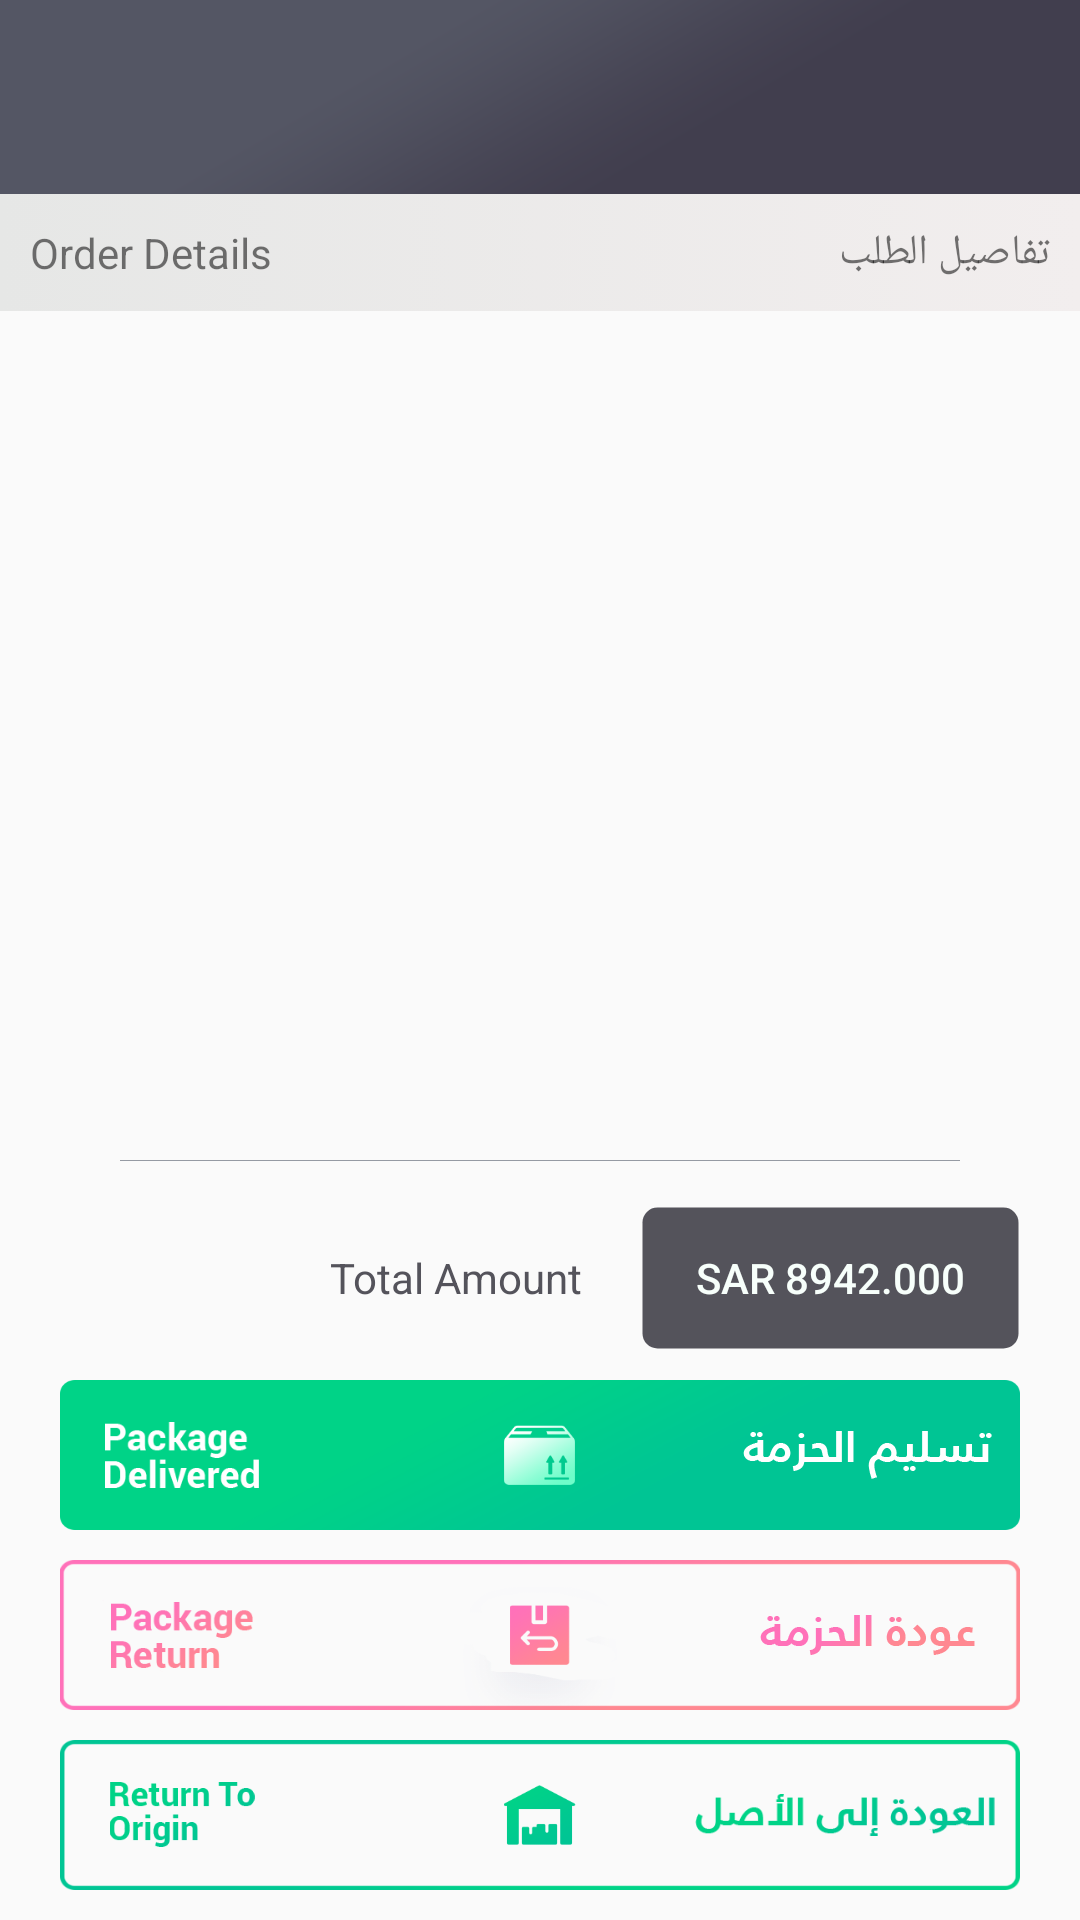

Here is an Android app screen rendered from its layout file. Give the layout XML and the strings, colors and styles it references.
<!-- AndroidManifest.xml: application theme AppTheme -->
<!-- res/layout/customer_not_availbale.xml -->
<?xml version="1.0" encoding="utf-8"?>
<RelativeLayout xmlns:android="http://schemas.android.com/apk/res/android"
    android:id="@+id/pick_up"
    android:layout_width="match_parent"
    android:layout_height="match_parent">

    <include
        android:id="@+id/toolbar"
        layout="@layout/toolbar">

    </include>

    <RelativeLayout
        android:id="@+id/text_box"
        android:layout_width="match_parent"
        android:layout_height="wrap_content"
        android:layout_below="@+id/toolbar"
        android:background="@drawable/activity_background">

        <TextView
            android:id="@+id/heading_order_details"
            android:layout_width="wrap_content"
            android:layout_height="wrap_content"
            android:layout_alignParentLeft="true"
            android:padding="10dp"
            android:text="Order Details" />

        <TextView
            android:layout_width="wrap_content"
            android:layout_height="wrap_content"
            android:layout_alignParentRight="true"
            android:padding="10dp"
            android:text="تفاصيل الطلب" />

    </RelativeLayout>

    <android.support.v7.widget.RecyclerView
        android:id="@+id/product_list"
        android:layout_width="match_parent"
        android:layout_height="wrap_content"
        android:layout_above="@+id/seperator"
        android:layout_below="@+id/text_box">

    </android.support.v7.widget.RecyclerView>

    <LinearLayout
        android:id="@+id/package_return_button"
        android:layout_width="match_parent"
        android:layout_height="50dp"
        android:layout_above="@+id/return_to_origin"
        android:layout_marginBottom="10dp"
        android:layout_marginLeft="20dp"
        android:layout_marginRight="20dp"
        android:background="@drawable/return_by_customer_background"
        android:orientation="horizontal"
        android:weightSum="11">

        <ImageView
            android:id="@+id/english_text1"
            android:layout_width="0dp"
            android:layout_height="wrap_content"
            android:layout_weight="4"
            android:duplicateParentState="true"
            android:paddingBottom="14dp"
            android:paddingRight="35dp"
            android:paddingTop="14dp"
            android:src="@drawable/package_return_english_text" />


        <ImageView
            android:id="@+id/icon1"
            android:layout_width="0dp"
            android:layout_height="wrap_content"
            android:layout_weight="3"
            android:duplicateParentState="true"
            android:padding="15dp"
            android:src="@drawable/package_return_icon" />


        <ImageView
            android:id="@+id/arabic_text1"
            android:layout_width="0dp"
            android:layout_height="wrap_content"
            android:layout_gravity="center_vertical"
            android:layout_weight="4"
            android:duplicateParentState="true"
            android:paddingBottom="18dp"
            android:paddingLeft="15dp"
            android:paddingTop="18dp"
            android:src="@drawable/package_return_arabic_text"

            />

    </LinearLayout>


    <LinearLayout
        android:layout_width="match_parent"
        android:layout_height="50dp"
        android:layout_marginLeft="20dp"
        android:layout_marginRight="20dp"
        android:layout_marginBottom="10dp"
        android:id="@+id/return_to_origin"
        android:layout_alignParentBottom="true"
        android:orientation="horizontal"
        android:background="@drawable/return_to_origin_background"
        android:weightSum="11"
        >

        <ImageView
            android:layout_width="0dp"
            android:layout_height="wrap_content"
            android:layout_weight="4"
            android:id="@+id/english_text3"
            android:src="@drawable/return_to_origin_onpress_english_text"
            android:paddingTop="14dp"
            android:paddingBottom="14dp"
            android:paddingRight="35dp"
            android:duplicateParentState="true"/>


        <ImageView
            android:layout_width="0dp"
            android:layout_height="wrap_content"
            android:layout_weight="3"
            android:id="@+id/icon3"
            android:src="@drawable/return_to_origin_icon"
            android:padding="15dp"
            android:duplicateParentState="true"/>


        <ImageView
            android:layout_width="0dp"
            android:layout_height="wrap_content"
            android:layout_weight="4"
            android:id="@+id/arabic_text3"
            android:src="@drawable/return_to_origin_onpress_arabic_text"
            android:layout_gravity="center_vertical"
            android:paddingTop="18dp"
            android:paddingBottom="18dp"
            android:duplicateParentState="true"

            />

    </LinearLayout>



    <LinearLayout
        android:id="@+id/deliver_package_button"
        android:layout_width="match_parent"
        android:layout_height="50dp"
        android:layout_above="@+id/package_return_button"
        android:layout_marginBottom="10dp"
        android:layout_marginLeft="20dp"
        android:layout_marginRight="20dp"
        android:background="@drawable/sigin_button_background"
        android:orientation="horizontal"
        android:weightSum="11">

        <ImageView
            android:id="@+id/english_text"
            android:layout_width="0dp"
            android:layout_height="wrap_content"
            android:layout_weight="4"
            android:duplicateParentState="true"
            android:paddingBottom="14dp"
            android:paddingRight="35dp"
            android:paddingTop="14dp"
            android:src="@drawable/package_delivered_english_text" />


        <ImageView
            android:id="@+id/icon"
            android:layout_width="0dp"
            android:layout_height="wrap_content"
            android:layout_weight="3"
            android:duplicateParentState="true"
            android:padding="15dp"
            android:src="@drawable/package_delivered_icon" />


        <ImageView
            android:id="@+id/arabic_text"
            android:layout_width="0dp"
            android:layout_height="wrap_content"
            android:layout_gravity="center_vertical"
            android:layout_weight="4"
            android:duplicateParentState="true"
            android:paddingBottom="15dp"
            android:paddingLeft="15dp"
            android:paddingTop="15dp"
            android:src="@drawable/package_delivered_arabic_text"

            />

    </LinearLayout>


    <LinearLayout
        android:id="@+id/total_amount_box"
        android:layout_width="match_parent"
        android:layout_height="wrap_content"
        android:layout_above="@+id/deliver_package_button"
        android:layout_marginBottom="10dp"
        android:orientation="horizontal">

        <TextView
            android:id="@+id/total_amount_text"
            android:layout_width="wrap_content"
            android:layout_height="wrap_content"
            android:layout_marginRight="20dp"
            android:layout_toLeftOf="@+id/total_amount"
            android:layout_weight="3"
            android:gravity="right"
            android:text="Total Amount"
            android:textColor="@color/secondary_text_color"
            android:textSize="14dp" />

        <Button
            android:id="@+id/total_amount"
            android:layout_width="wrap_content"
            android:layout_height="wrap_content"
            android:layout_marginRight="20dp"
            android:layout_weight="1"
            android:background="@drawable/total_amount_button_background"
            android:text="SAR 8942.000"
            android:textColor="@color/nav_text_color" />
    </LinearLayout>

    <View
        android:id="@+id/seperator"
        android:layout_width="match_parent"
        android:layout_height="0.1dp"
        android:layout_above="@+id/total_amount_box"
        android:layout_marginBottom="15dp"
        android:layout_marginLeft="40dp"
        android:layout_marginRight="40dp"
        android:layout_marginTop="20dp"
        android:background="@color/primary_text_color">

    </View>
</RelativeLayout>
<!-- res/layout/toolbar.xml (included above) -->
<?xml version="1.0" encoding="utf-8"?>
<android.support.v7.widget.Toolbar xmlns:android="http://schemas.android.com/apk/res/android"
    android:layout_width="match_parent"
    android:layout_height="wrap_content"
    xmlns:app="http://schemas.android.com/apk/res-auto"
    android:background="@drawable/navigation_bar"
    android:theme="@style/ThemeOverlay.AppCompat.Dark.ActionBar"
    app:contentInsetLeft="0dp"
    app:contentInsetStart="0dp"
    app:contentInsetStartWithNavigation="0dp"
    app:popupTheme="@style/PopupMenuStyle">

</android.support.v7.widget.Toolbar>
<!-- resources referenced by this layout -->
<resources>
  <color name="nav_text_color">#f7fffb</color>
  <color name="primary_text_color">#959aa3</color>
  <color name="secondary_text_color">#54535B</color>
  <!-- drawable activity_background (drawable) -->
  <?xml version="1.0" encoding="utf-8"?>
  <selector xmlns:android="http://schemas.android.com/apk/res/android">
  
          <item>
              <shape>
  
                  <gradient
                      android:angle="180"
                      android:startColor="#f2eeee"
                      android:endColor="#e6e7e6"
                      android:type="linear" />
              </shape>
          </item>
  
  </selector>
  <!-- drawable navigation_bar: png bitmap (drawable-xhdpi, 3754 bytes) -->
  <!-- drawable package_delivered_arabic_text: png bitmap (drawable-xhdpi, 1193 bytes) -->
  <!-- drawable package_delivered_english_text: png bitmap (drawable-xhdpi, 1998 bytes) -->
  <!-- drawable package_delivered_icon: png bitmap (drawable-xhdpi, 1879 bytes) -->
  <!-- drawable package_return_arabic_text: png bitmap (drawable-xhdpi, 1893 bytes) -->
  <!-- drawable package_return_english_text: png bitmap (drawable-xhdpi, 3448 bytes) -->
  <!-- drawable package_return_icon: png bitmap (drawable-xhdpi, 1348 bytes) -->
  <!-- drawable return_by_customer_background: png bitmap (drawable-xxxhdpi, 12447 bytes) -->
  <!-- drawable return_to_origin_background: png bitmap (drawable-xxxhdpi, 7379 bytes) -->
  <!-- drawable return_to_origin_icon: png bitmap (drawable-xhdpi, 1476 bytes) -->
  <!-- drawable return_to_origin_onpress_arabic_text: png bitmap (drawable-xhdpi, 2084 bytes) -->
  <!-- drawable return_to_origin_onpress_english_text: png bitmap (drawable-xhdpi, 2671 bytes) -->
  <!-- drawable sigin_button_background: png bitmap (drawable-xxxhdpi, 8986 bytes) -->
  <!-- drawable total_amount_button_background (drawable) -->
  <?xml version="1.0" encoding="utf-8"?>
  <shape
      xmlns:android="http://schemas.android.com/apk/res/android"
      android:shape="rectangle">
  
      <corners android:radius="5dp" />
      <solid android:color="@color/secondary_text_color" />
      <stroke
          android:width="1dip"
          android:color="@android:color/transparent" />
  </shape>
  <style name="PopupMenuStyle" parent="Theme.AppCompat.Light">
  
          <item name="android:background">@android:color/transparent</item>
          <item name="android:textColor">@color/secondary_text_color</item>
  
      </style>
  <style name="AppTheme" parent="Theme.AppCompat.Light.NoActionBar">
          
          <item name="colorPrimary">#4D4B58</item>
          <item name="colorPrimaryDark">@color/colorPrimaryDark</item>
          <item name="colorAccent">@color/colorAccent</item>
  
      </style>
  <color name="colorPrimaryDark">#303F9F</color>
  <color name="colorAccent">#FF4081</color>
</resources>
